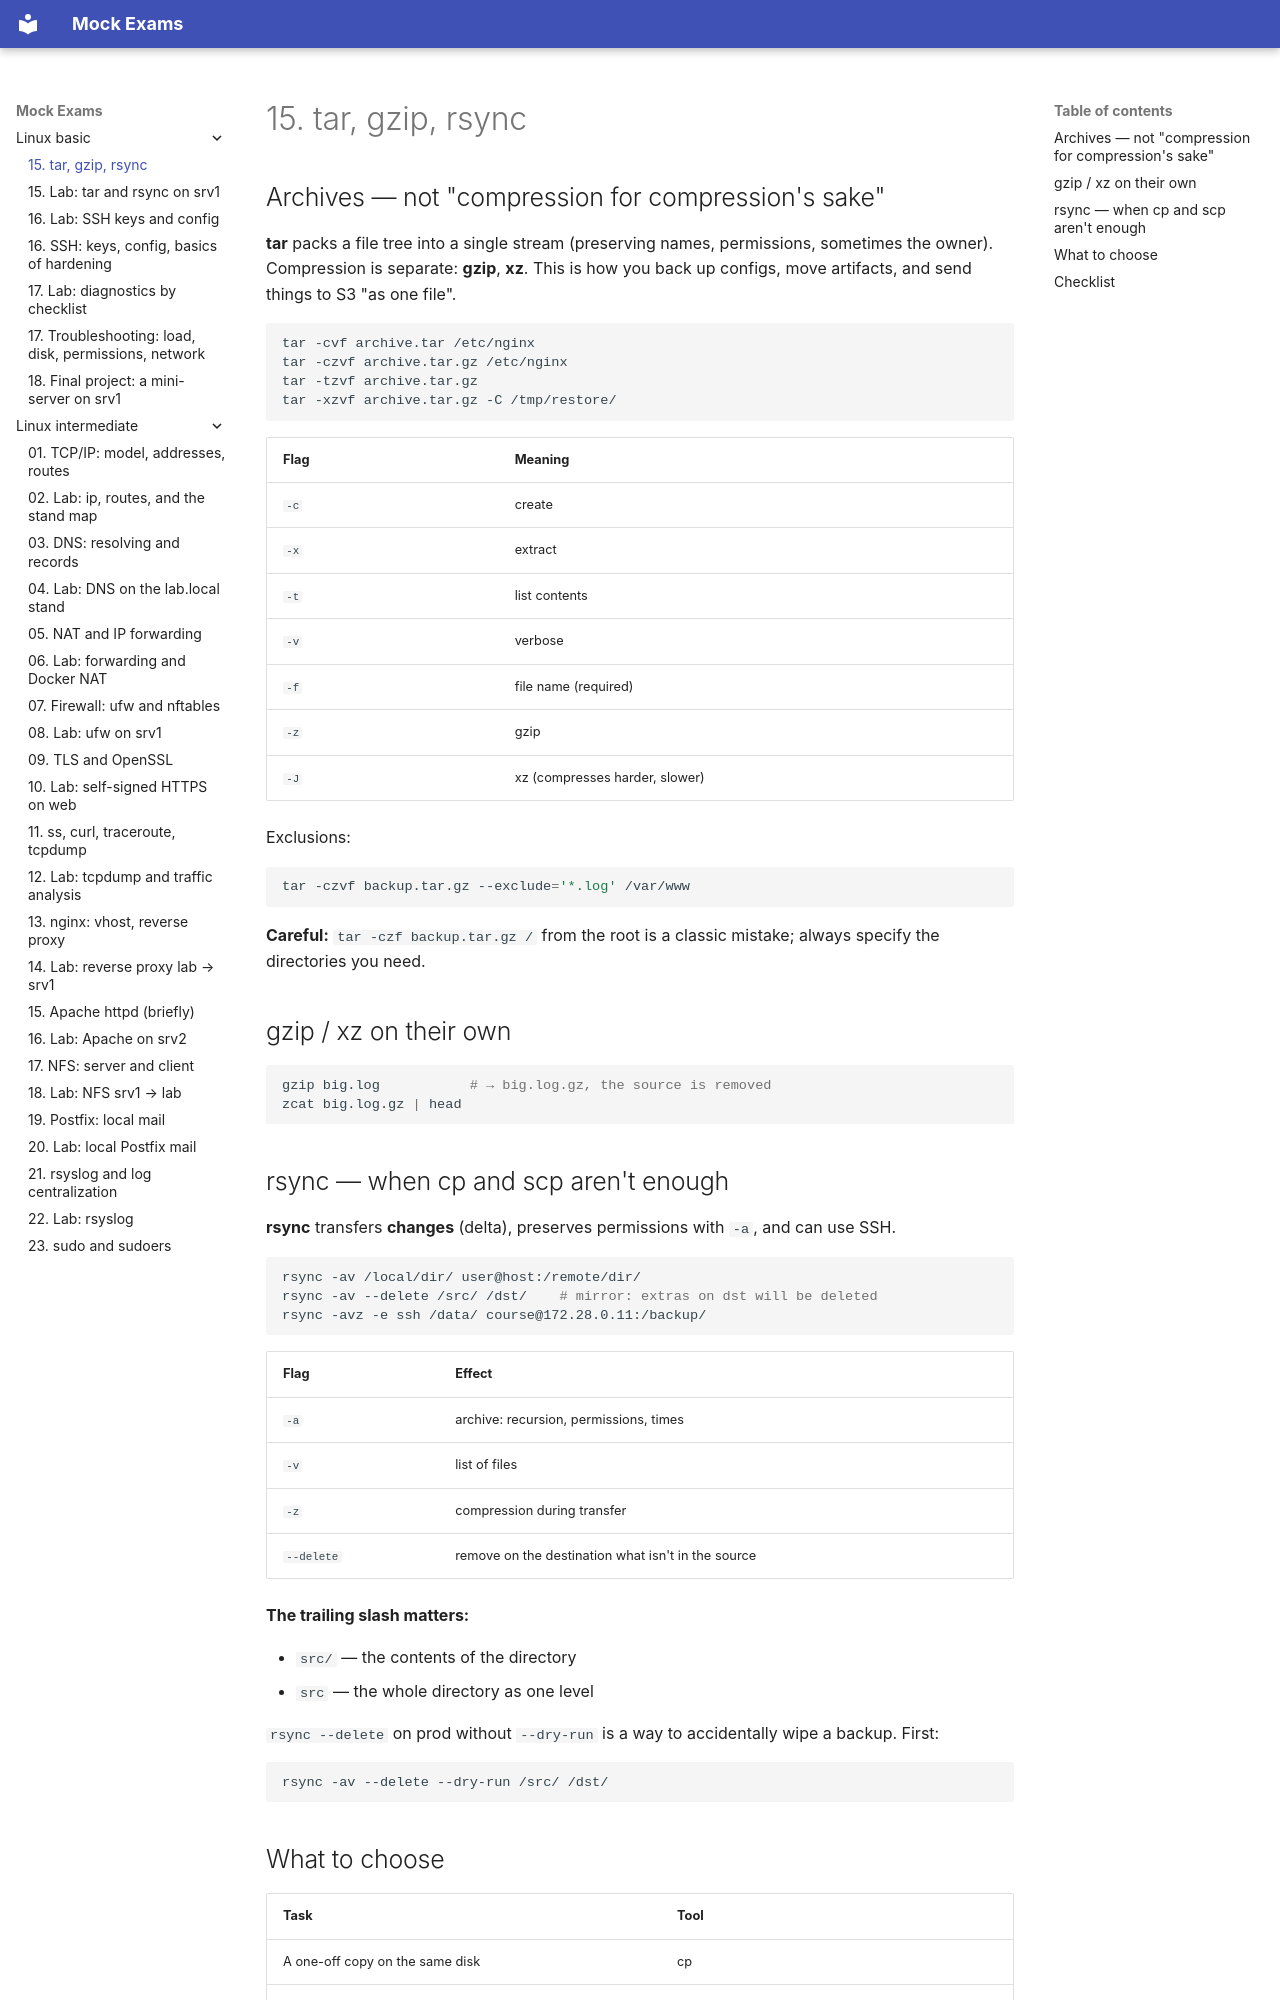

repository: FedorArbuzov/mock-exams · page: linux-basic/15-archives-rsync/index.html · generator: mkdocs

# 15. tar, gzip, rsync

## Archives — not "compression for compression's sake"

**tar** packs a file tree into a single stream (preserving names, permissions, sometimes the owner). Compression is separate: **gzip**, **xz**. This is how you back up configs, move artifacts, and send things to S3 "as one file".

```bash
tar -cvf archive.tar /etc/nginx
tar -czvf archive.tar.gz /etc/nginx
tar -tzvf archive.tar.gz
tar -xzvf archive.tar.gz -C /tmp/restore/
```

| Flag | Meaning |
|------|----------|
| `-c` | create |
| `-x` | extract |
| `-t` | list contents |
| `-v` | verbose |
| `-f` | file name (required) |
| `-z` | gzip |
| `-J` | xz (compresses harder, slower) |

Exclusions:

```bash
tar -czvf backup.tar.gz --exclude='*.log' /var/www
```

**Careful:** `tar -czf backup.tar.gz /` from the root is a classic mistake; always specify the directories you need.

## gzip / xz on their own

```bash
gzip big.log           # → big.log.gz, the source is removed
zcat big.log.gz | head
```

## rsync — when cp and scp aren't enough

**rsync** transfers **changes** (delta), preserves permissions with `-a`, and can use SSH.

```bash
rsync -av /local/dir/ user@host:/remote/dir/
rsync -av --delete /src/ /dst/    # mirror: extras on dst will be deleted
rsync -avz -e ssh /data/ course@172.28.0.11:/backup/
```

| Flag | Effect |
|------|--------|
| `-a` | archive: recursion, permissions, times |
| `-v` | list of files |
| `-z` | compression during transfer |
| `--delete` | remove on the destination what isn't in the source |

**The trailing slash matters:**

- `src/` — the contents of the directory
- `src` — the whole directory as one level

`rsync --delete` on prod without `--dry-run` is a way to accidentally wipe a backup. First:

```bash
rsync -av --delete --dry-run /src/ /dst/
```
